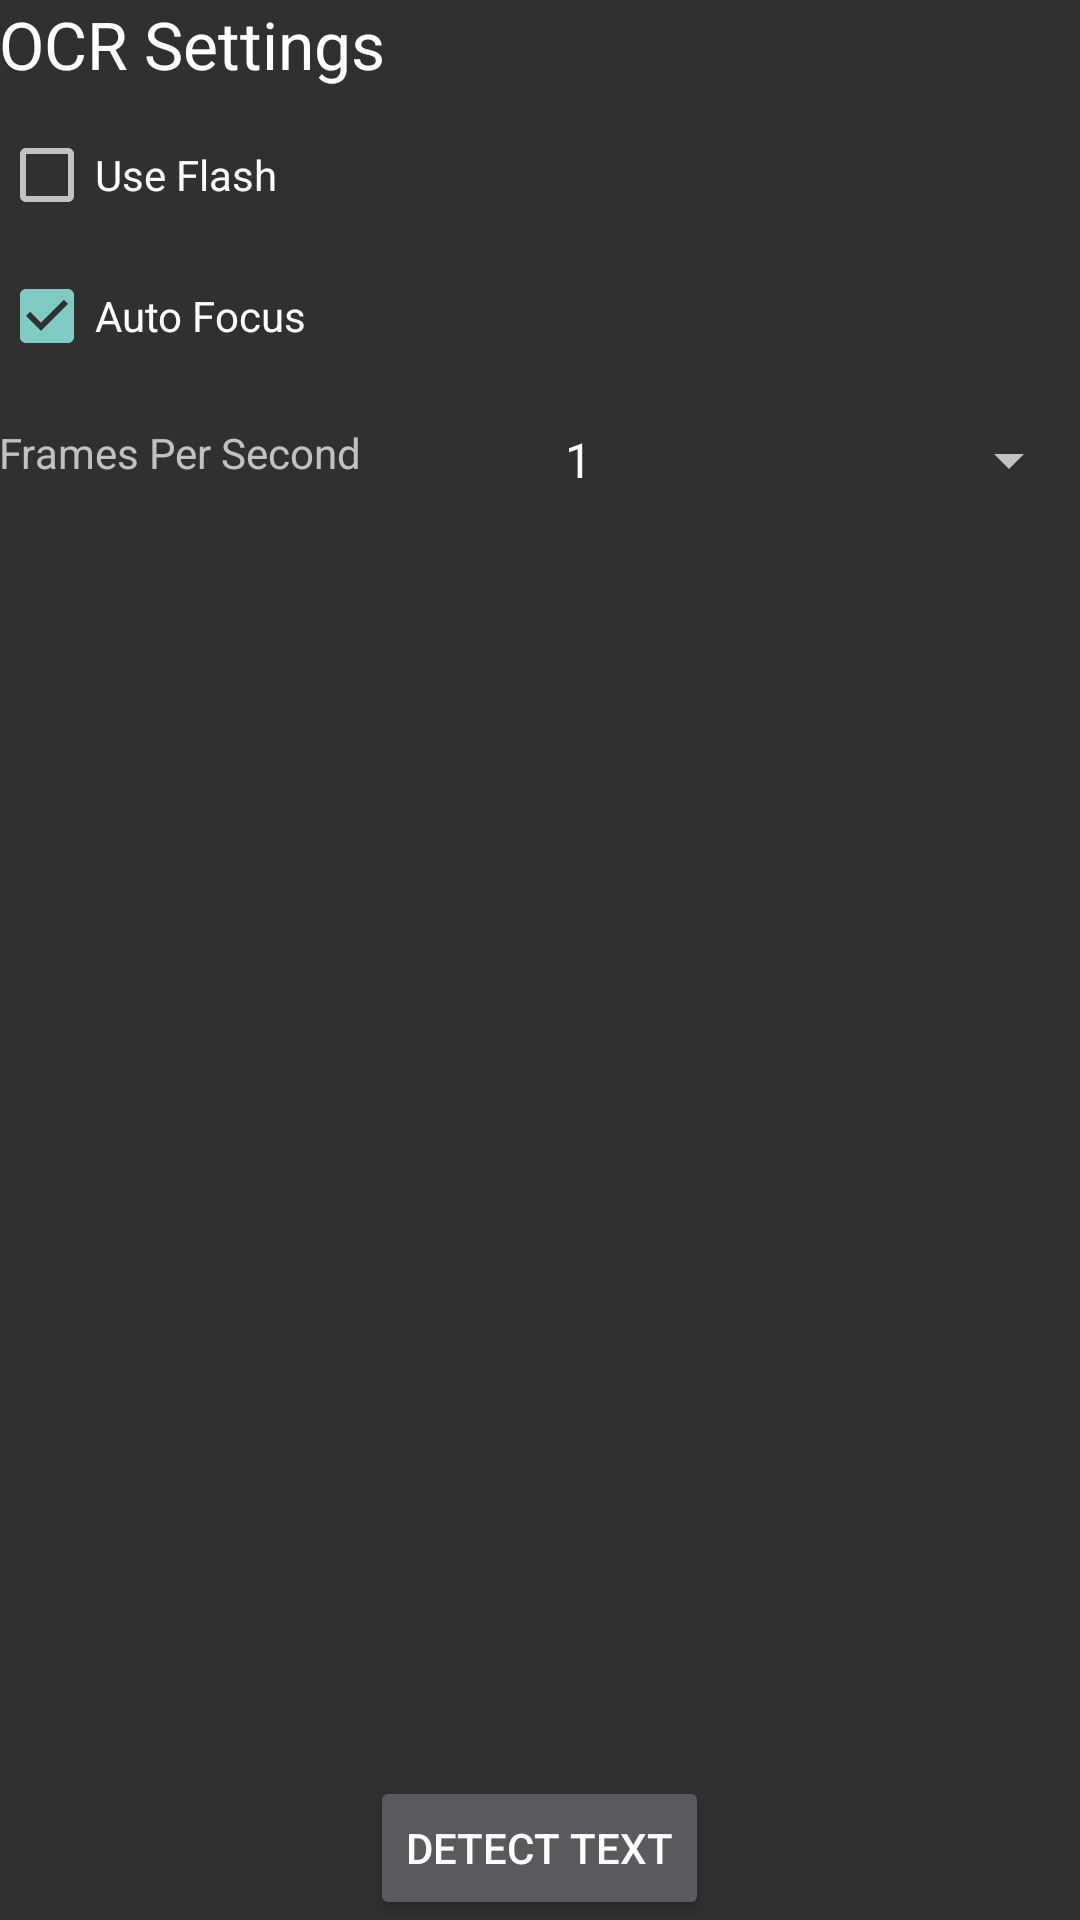

Reconstruct the res/layout file that produces this screen, plus the resources it refers to.
<!-- AndroidManifest.xml: application theme Theme.AppCompat -->
<!-- res/layout/activity_main.xml -->
<?xml version="1.0" encoding="utf-8"?>
<RelativeLayout xmlns:android="http://schemas.android.com/apk/res/android"
    xmlns:tools="http://schemas.android.com/tools" android:layout_width="match_parent"
    android:layout_height="match_parent" android:paddingLeft="@dimen/activity_horizontal_margin"
    android:paddingRight="@dimen/activity_horizontal_margin"
    android:paddingTop="@dimen/activity_vertical_margin"
    android:paddingBottom="@dimen/activity_vertical_margin"
    tools:context="edu.harvard.cs50.divya.amirtharaj.ocr.MainActivity">

    <TextView
        android:layout_width="match_parent"
        android:layout_height="wrap_content"
        android:textAppearance="?android:attr/textAppearanceLarge"
        android:text="@string/ocr_header"
        android:id="@+id/status_message"
        android:layout_alignParentRight="true"
        android:layout_alignParentEnd="true"
        android:layout_centerHorizontal="true" />

    <Button
        android:layout_width="wrap_content"
        android:layout_height="wrap_content"
        android:text="@string/read_text"
        android:id="@+id/read_text"
        android:layout_alignParentBottom="true"
        android:layout_centerHorizontal="true" />

    <TextView
        android:layout_width="wrap_content"
        android:layout_height="wrap_content"
        android:textAppearance="?android:attr/textAppearanceLarge"
        android:id="@+id/text_value"
        android:layout_marginTop="112dp"
        android:layout_below="@+id/status_message" android:layout_alignParentLeft="true"
        android:layout_alignParentStart="true"/>
    <CheckBox
        android:layout_width="wrap_content"
        android:layout_height="wrap_content"
        android:text="@string/use_flash"
        android:id="@+id/use_flash"
        android:checked="false"
        android:layout_marginTop="13dp" android:layout_below="@+id/status_message"
        android:layout_alignParentLeft="true" android:layout_alignParentStart="true"/>
    <CheckBox
        android:layout_width="wrap_content"
        android:layout_height="wrap_content"
        android:text="@string/auto_focus"
        android:id="@+id/auto_focus"
        android:checked="true"
        android:layout_below="@+id/use_flash" android:layout_alignParentLeft="true"
        android:layout_alignParentStart="true" android:layout_marginTop="15dp"/>

    <TextView
        android:text="Frames Per Second"
        android:layout_width="wrap_content"
        android:layout_height="wrap_content"
        android:layout_alignTop="@+id/text_value"
        android:id="@+id/textView"/>

    <Spinner
        android:layout_width="match_parent"
        android:layout_height="wrap_content"
        android:id="@+id/spinner"
        android:entries="@array/fps_array"
        android:layout_alignTop="@+id/text_value" android:layout_alignLeft="@+id/read_text"
        android:layout_alignStart="@+id/read_text" android:layout_marginLeft="57dp"
        android:layout_marginStart="57dp"/>

</RelativeLayout>
<!-- resources referenced by this layout -->
<resources>
  <string-array name="fps_array">
          <item>1</item>
          <item>2</item>
          <item>3</item>
          <item>4</item>
          <item>5</item>
          <item>6</item>
          <item>7</item>
          <item>8</item>
          <item>9</item>
          <item>10</item>
          <item>11</item>
          <item>12</item>
          <item>13</item>
          <item>14</item>
          <item>15</item>
          <item>16</item>
          <item>17</item>
          <item>18</item>
          <item>19</item>
          <item>20</item>
          <item>21</item>
          <item>22</item>
          <item>23</item>
          <item>24</item>
          <item>25</item>
          <item>26</item>
          <item>27</item>
          <item>28</item>
          <item>29</item>
          <item>30</item>
      </string-array>
  <string name="auto_focus">Auto Focus</string>
  <string name="ocr_header">OCR Settings</string>
  <string name="read_text">Detect Text</string>
  <string name="use_flash">Use Flash</string>
</resources>
